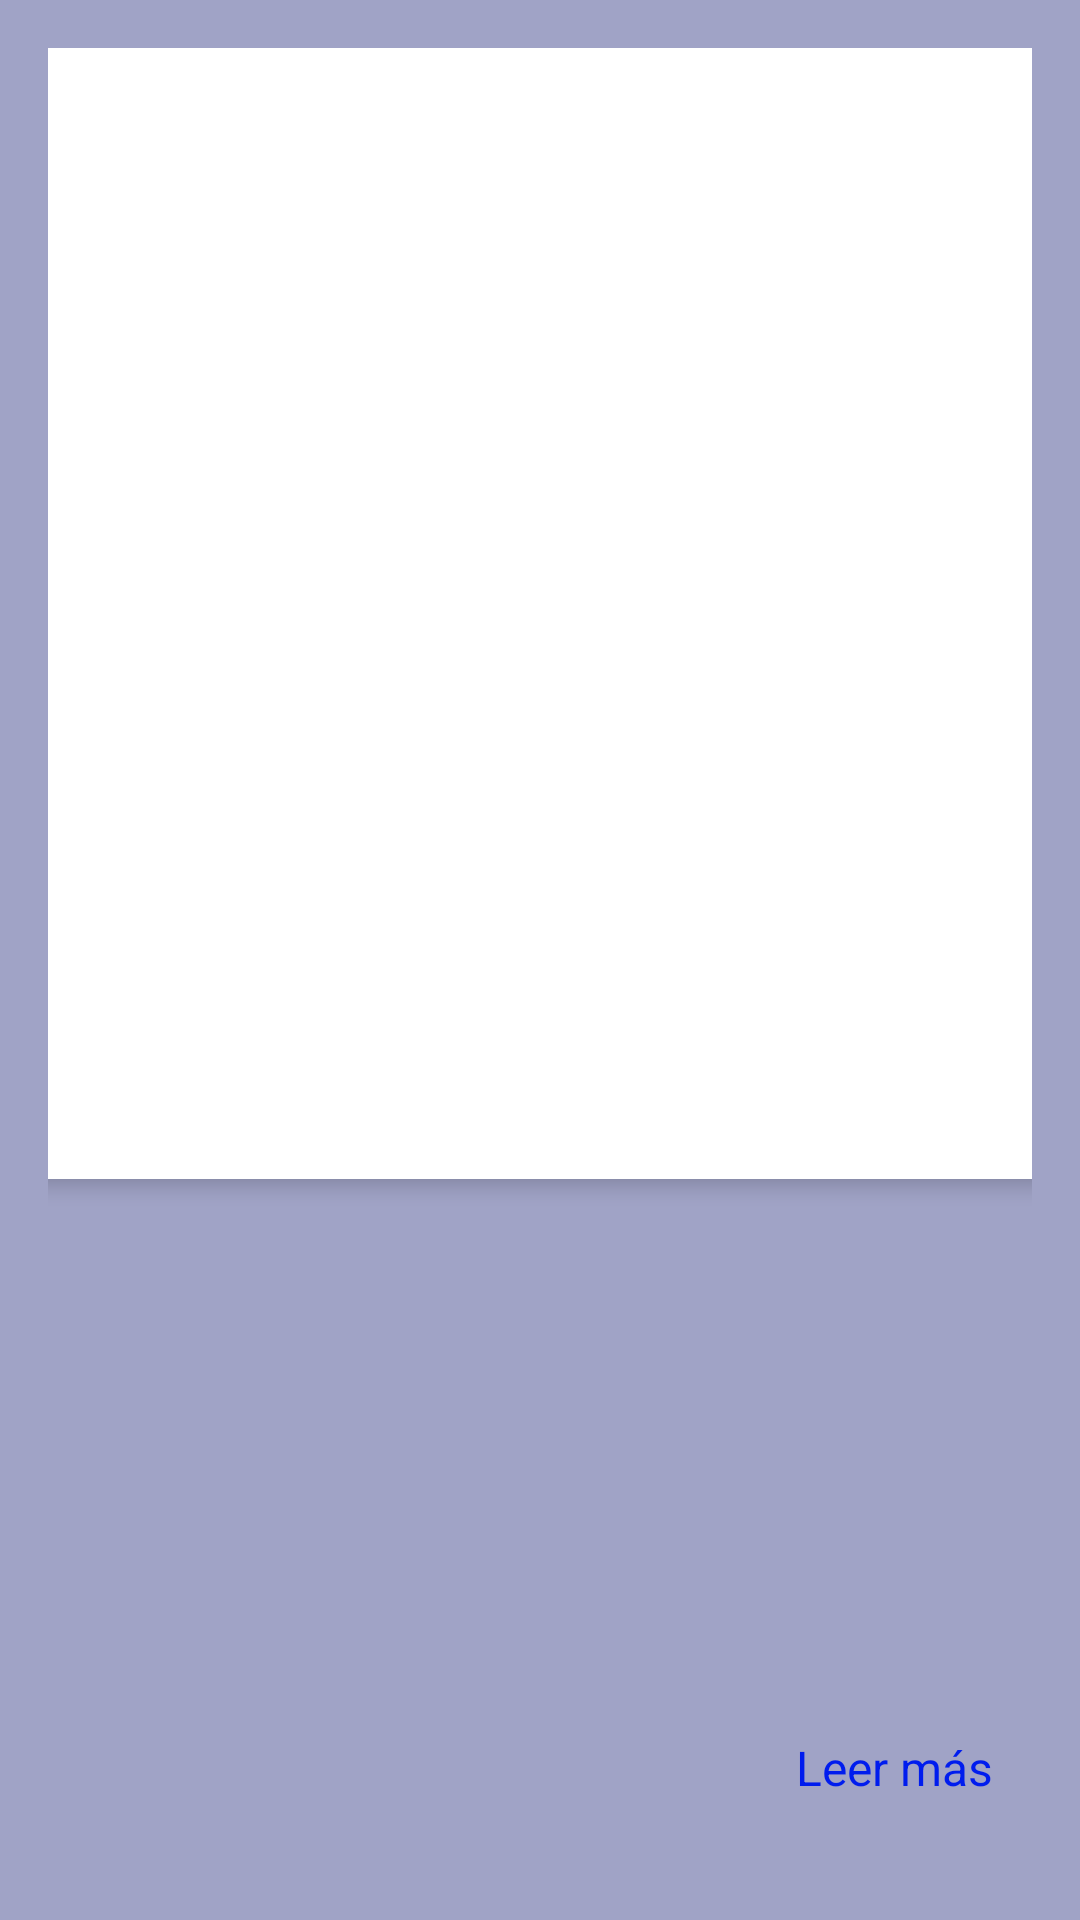

This screen was rendered from an Android layout file. Write that file and the resources it references.
<!-- AndroidManifest.xml: application theme Theme.HttpP2 -->
<!-- res/layout/activity_news_info.xml -->
<?xml version="1.0" encoding="utf-8"?>
<androidx.constraintlayout.widget.ConstraintLayout
    xmlns:android="http://schemas.android.com/apk/res/android"
    xmlns:app="http://schemas.android.com/apk/res-auto"
    xmlns:tools="http://schemas.android.com/tools"
    android:id="@+id/main"
    android:layout_width="match_parent"
    android:layout_height="match_parent"
    android:padding="16dp"
    android:background="@color/background"
    tools:context=".NewsInfo">

    
    <androidx.cardview.widget.CardView
        android:id="@+id/cardViewNewsImage"
        android:layout_width="366dp"
        android:layout_height="377dp"
        app:cardCornerRadius="16dp"
        app:cardElevation="4dp"
        app:layout_constraintEnd_toEndOf="parent"
        app:layout_constraintStart_toStartOf="parent"
        app:layout_constraintTop_toTopOf="parent">

        
        <ImageView
            android:id="@+id/ivNewsImage"
            android:layout_width="match_parent"
            android:layout_height="match_parent"
            android:scaleType="centerCrop" />
    </androidx.cardview.widget.CardView>

    
    <ImageButton
        android:id="@+id/btnBack"
        android:layout_width="48dp"
        android:layout_height="48dp"
        android:layout_margin="8dp"
        android:src="@drawable/ic_arrow_back"
        android:background="?attr/selectableItemBackgroundBorderless"
        android:contentDescription="@string/back_button"
        app:layout_constraintStart_toStartOf="parent"
        app:layout_constraintTop_toTopOf="@id/cardViewNewsImage"
        app:tint="@android:color/white"
        android:elevation="8dp" />

    
    <TextView
        android:id="@+id/tvTitle"
        android:layout_width="0dp"
        android:layout_height="wrap_content"
        android:layout_marginTop="16dp"
        android:textSize="20sp"
        android:textStyle="bold"
        android:textColor="@android:color/black"
        android:layout_marginEnd="8dp"
        android:layout_marginStart="8dp"
        app:layout_constraintStart_toStartOf="parent"
        app:layout_constraintEnd_toEndOf="parent"
        app:layout_constraintTop_toBottomOf="@id/cardViewNewsImage" />

    
    <TextView
        android:id="@+id/tvDescription"
        android:layout_width="0dp"
        android:layout_height="wrap_content"
        android:layout_marginTop="8dp"
        android:textSize="16sp"
        android:layout_marginEnd="8dp"
        android:layout_marginStart="8dp"
        android:textColor="@android:color/black"
        app:layout_constraintStart_toStartOf="parent"
        app:layout_constraintEnd_toEndOf="parent"
        app:layout_constraintTop_toBottomOf="@id/tvTitle" />

    
    <TextView
        android:id="@+id/tvContent"
        android:layout_width="0dp"
        android:layout_height="wrap_content"
        android:layout_marginTop="8dp"
        android:textColor="@android:color/black"
        android:textSize="14sp"
        android:layout_marginEnd="8dp"
        android:layout_marginStart="8dp"
        app:layout_constraintBottom_toBottomOf="parent"
        app:layout_constraintEnd_toEndOf="parent"
        app:layout_constraintHorizontal_bias="0.0"
        app:layout_constraintStart_toStartOf="parent"
        app:layout_constraintTop_toBottomOf="@id/tvDescription"
        app:layout_constraintVertical_bias="0.312" />

    
    <TextView
        android:id="@+id/btnReadMore"
        android:layout_width="wrap_content"
        android:layout_height="wrap_content"
        android:layout_marginBottom="24dp"
        android:layout_marginEnd="8dp"
        android:text="Leer más"
        android:textColor="@color/purple_500"
        android:textSize="16sp"
        app:layout_constraintBottom_toBottomOf="parent"
        app:layout_constraintEnd_toEndOf="parent"
        app:layout_constraintHorizontal_bias="0.98"
        app:layout_constraintStart_toStartOf="parent" />

</androidx.constraintlayout.widget.ConstraintLayout>
<!-- resources referenced by this layout -->
<resources>
  <color name="background">#99636DA0</color>
  <color name="purple_500">#001CEE</color>
  <string name="back_button">Volver</string>
  <style name="Theme.HttpP2" parent="Base.Theme.HttpP2" />
  <style name="Base.Theme.HttpP2" parent="Theme.Material3.DayNight.NoActionBar">
          
          
      </style>
</resources>
